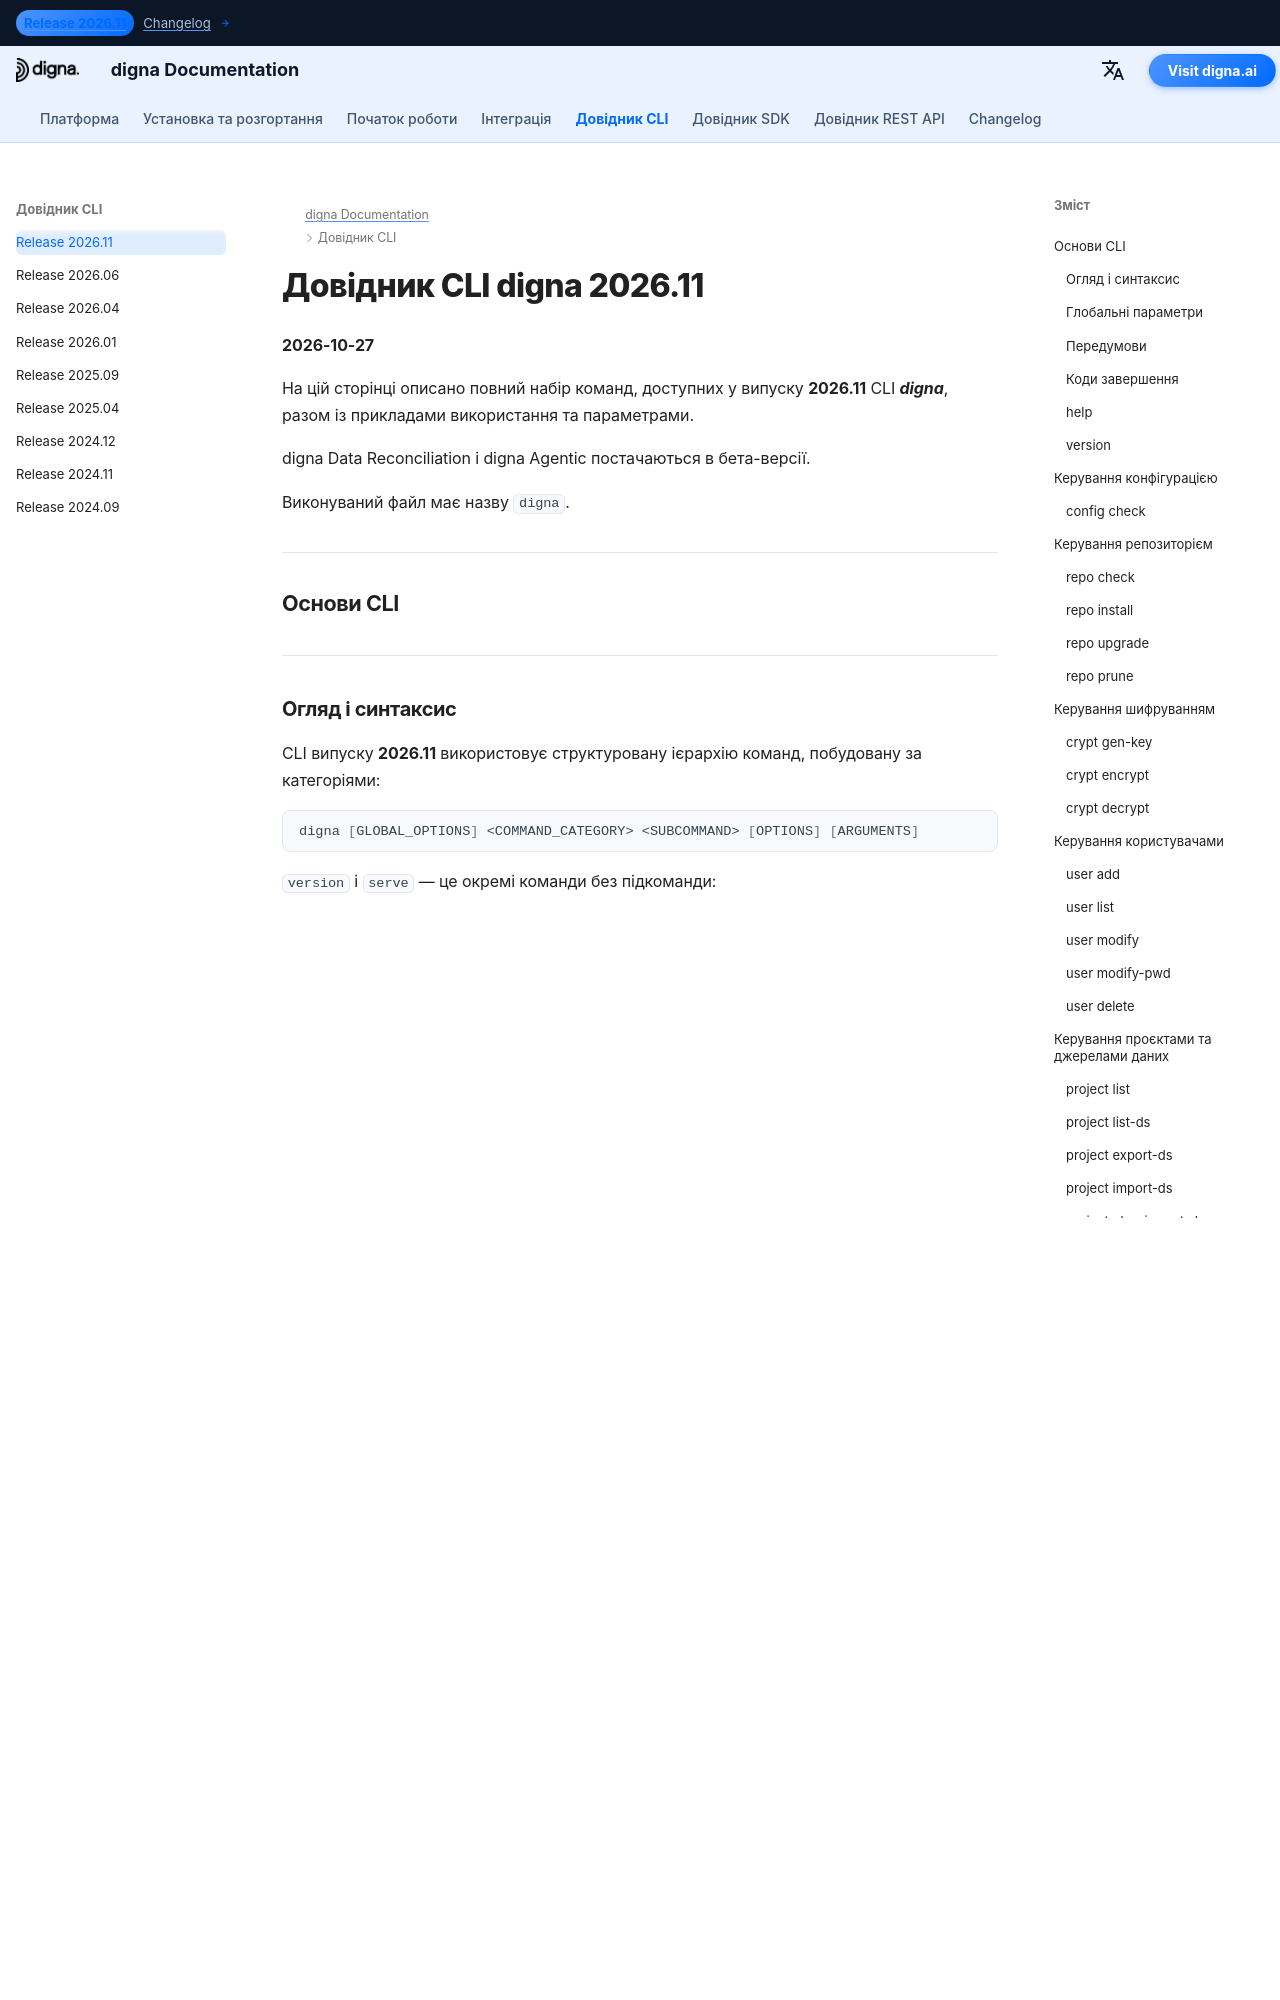

repository: dignaai/digna-docs · page: uk/cli/Command_Line_Interface_202611/index.html · generator: mkdocs

---
title: Довідник CLI digna 2026.11 – Команди та приклади | Документація digna
description: Повний довідник із випуску digna CLI 2026.11
image: /assets/logo_square.png
---

# Довідник CLI digna 2026.11
**2026-10-27**

На цій сторінці описано повний набір команд, доступних у випуску **2026.11** CLI ***digna***, разом із прикладами використання та параметрами.

digna Data Reconciliation і digna Agentic постачаються в бета-версії.

Виконуваний файл має назву `digna`.

---

## Основи CLI

---

### Огляд і синтаксис

CLI випуску **2026.11** використовує структуровану ієрархію команд, побудовану за категоріями:

```bash
digna [GLOBAL_OPTIONS] <COMMAND_CATEGORY> <SUBCOMMAND> [OPTIONS] [ARGUMENTS]
```

`version` і `serve` — це окремі команди без підкоманди:

```bash
digna [GLOBAL_OPTIONS] <COMMAND> [OPTIONS] [ARGUMENTS]
```

### Глобальні параметри

Наведені нижче глобальні параметри діють для всіх команд:

- `--help`, `-h`: Показує довідкову інформацію про CLI або про конкретну категорію команд чи підкоманду.
- `--stacktrace`: У разі помилки показує весь ланцюжок помилок замість самого лише повідомлення верхнього рівня.

`--stacktrace` є глобальним параметром у строгому сенсі: його потрібно вказувати **перед** категорією команд, а не після неї.

```bash
digna --stacktrace repo check     # correct
digna repo check --stacktrace     # rejected: unknown argument
```

Прапорця `--version` не існує. Натомість скористайтеся командою [`version`](#version).
